Labelled photos from "new-dataset", an image-classification folder in renyuan-fei/CV. The possible labels are: paper, rock, scissors.

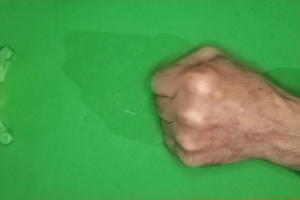
Label: rock

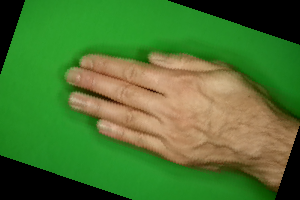
Label: paper

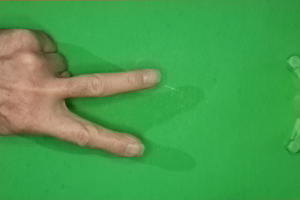
Label: scissors

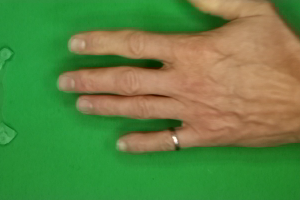
Label: paper

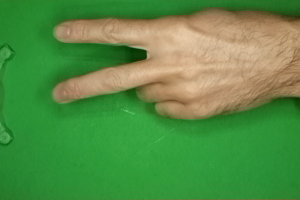
Label: scissors

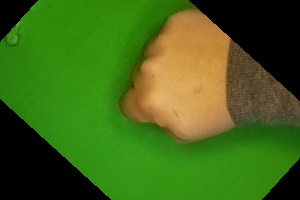
Label: rock
